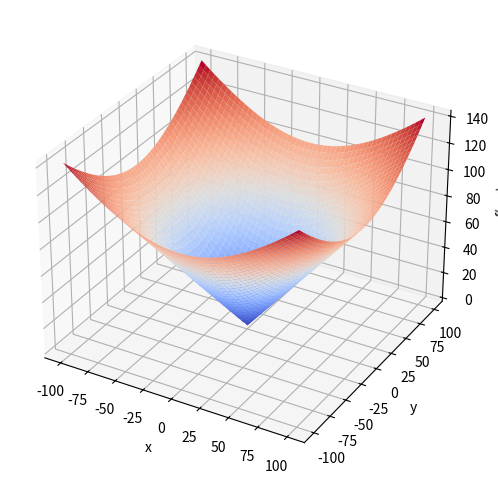

Reproduce this figure in Python.
import numpy as np
import matplotlib.pyplot as plt
from mpl_toolkits.mplot3d import Axes3D
from matplotlib import cm


def funcion_prueba(x, y): 
    res = np.sqrt(x**2 + y**2)
    return res

# Generación de vectores que barren todo el dominio 
x = np.linspace(-100, 100, 1000)
y = np.linspace(-100, 100, 1000)

# Evaluación de los valores de las variables 
x_ax, y_ax = np.meshgrid(x, y)
fx = funcion_prueba(x_ax, y_ax)

# Representación de los resultados 
figure_3d = plt.figure(figsize=(8, 6))
ax = figure_3d.add_subplot(111, projection="3d")
ax.plot_surface(x_ax, y_ax, fx, cmap=cm.coolwarm)
ax.set_xlabel("x")
ax.set_ylabel("y")
ax.set_zlabel("f(x,y)")

plt.show()
